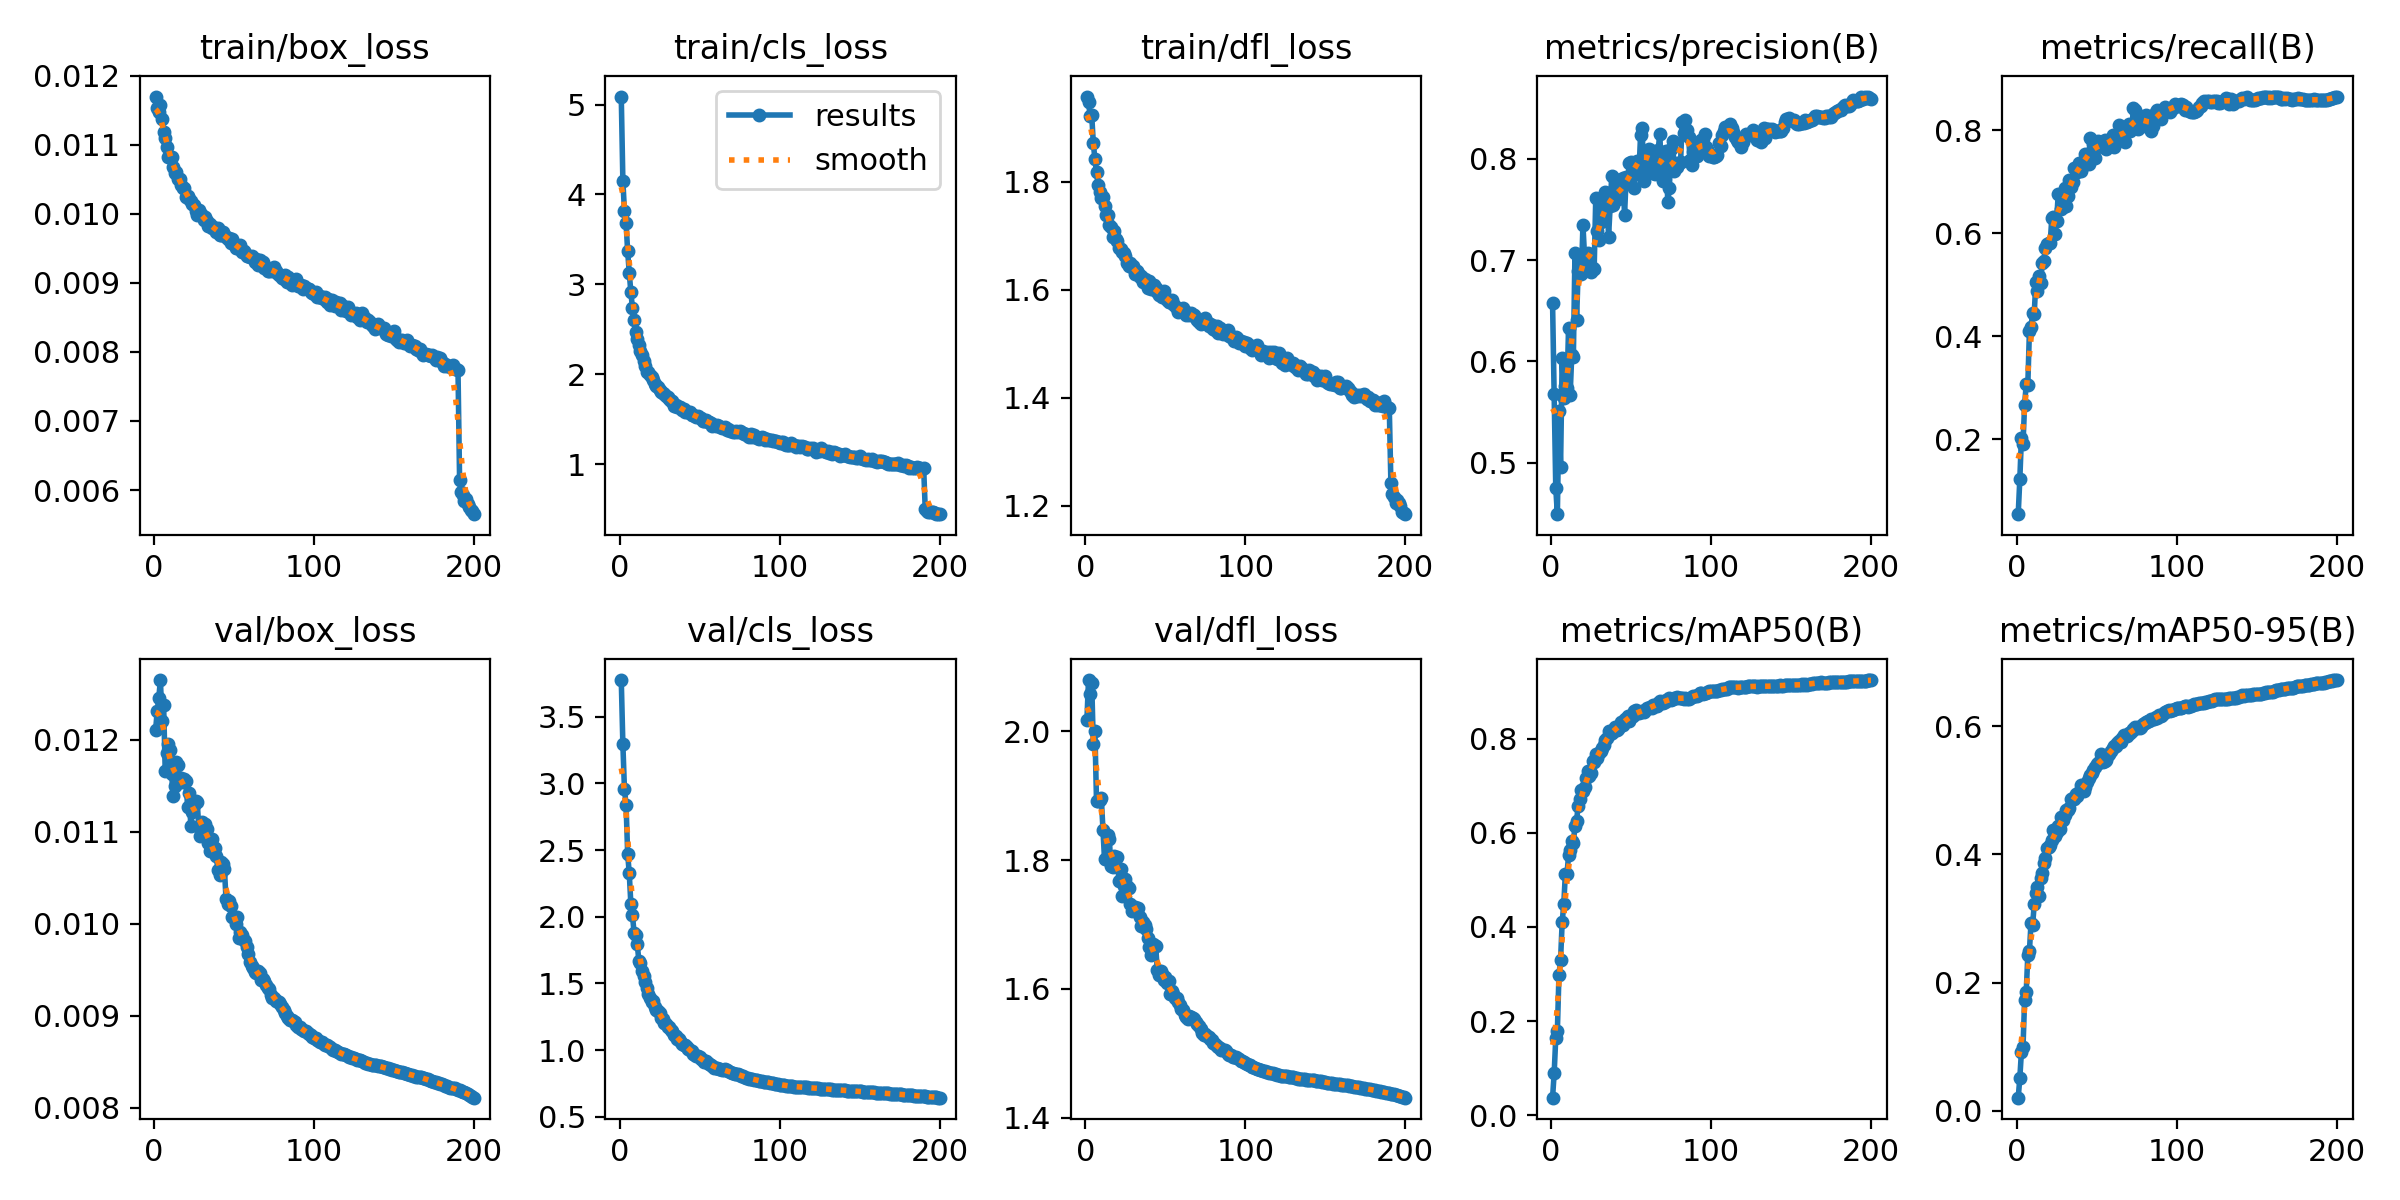

Values plotted in this chart, from the file beside it:
epoch, time, train/box_loss, train/cls_loss, train/dfl_loss, metrics/precision(B), metrics/recall(B), metrics/mAP50(B), metrics/mAP50-95(B), val/box_loss, val/cls_loss, val/dfl_loss, lr/pg0, lr/pg1, lr/pg2
1, 415, 0.0117, 5.089, 1.957, 0.6576, 0.0541, 0.03733, 0.02073, 0.01211, 3.775, 2.018, 0.003331, 0.003331, 0.003331
2, 805.7, 0.01153, 4.154, 1.946, 0.5675, 0.1217, 0.08915, 0.05091, 0.01231, 3.295, 2.079, 0.006631, 0.006631, 0.006631
3, 1171, 0.01147, 3.812, 1.922, 0.4751, 0.202, 0.1643, 0.09226, 0.01246, 2.955, 2.057, 0.009898, 0.009898, 0.009898
4, 1507, 0.01158, 3.68, 1.923, 0.4491, 0.1913, 0.1787, 0.09988, 0.01265, 2.841, 2.075, 0.009851, 0.009851, 0.009851
5, 1842, 0.01138, 3.368, 1.872, 0.5508, 0.2672, 0.2989, 0.1732, 0.01221, 2.472, 1.98, 0.009802, 0.009802, 0.009802
6, 2166, 0.01119, 3.127, 1.841, 0.4958, 0.3061, 0.3299, 0.1855, 0.01238, 2.325, 2, 0.009753, 0.009753, 0.009753
7, 2487, 0.0111, 2.913, 1.817, 0.6031, 0.3051, 0.4098, 0.2426, 0.01166, 2.096, 1.891, 0.009703, 0.009703, 0.009703
8, 2805, 0.01097, 2.735, 1.793, 0.5638, 0.4099, 0.4479, 0.2493, 0.01186, 2.012, 1.891, 0.009654, 0.009654, 0.009654
9, 3175, 0.01083, 2.606, 1.781, 0.5757, 0.4185, 0.5133, 0.2928, 0.01195, 1.881, 1.894, 0.009604, 0.009604, 0.009604
10, 3528, 0.01083, 2.472, 1.77, 0.5734, 0.4444, 0.5116, 0.2897, 0.01189, 1.861, 1.896, 0.009555, 0.009555, 0.009555
11, 3870, 0.01082, 2.392, 1.772, 0.6331, 0.443, 0.5524, 0.322, 0.01163, 1.793, 1.847, 0.009505, 0.009505, 0.009505
12, 4197, 0.01068, 2.326, 1.755, 0.5672, 0.5043, 0.5627, 0.3393, 0.01139, 1.671, 1.801, 0.009456, 0.009456, 0.009456
13, 4534, 0.01059, 2.256, 1.737, 0.6064, 0.4873, 0.5828, 0.3489, 0.0115, 1.654, 1.801, 0.009406, 0.009406, 0.009406
14, 4851, 0.0106, 2.209, 1.738, 0.6045, 0.5173, 0.5787, 0.3359, 0.01176, 1.592, 1.839, 0.009357, 0.009357, 0.009357
15, 5213, 0.01051, 2.147, 1.72, 0.7074, 0.5025, 0.6146, 0.3627, 0.01173, 1.554, 1.833, 0.009307, 0.009307, 0.009307
16, 5570, 0.0105, 2.087, 1.716, 0.6406, 0.5423, 0.6258, 0.3718, 0.01154, 1.507, 1.79, 0.009258, 0.009258, 0.009258
17, 5920, 0.01042, 2.029, 1.698, 0.6895, 0.5469, 0.6569, 0.3863, 0.01159, 1.462, 1.789, 0.009208, 0.009208, 0.009208
18, 6248, 0.01038, 2.028, 1.709, 0.6991, 0.5714, 0.6709, 0.3938, 0.01154, 1.423, 1.806, 0.009158, 0.009158, 0.009158
19, 6583, 0.01037, 1.993, 1.694, 0.6861, 0.5786, 0.6915, 0.4095, 0.01157, 1.387, 1.804, 0.009109, 0.009109, 0.009109
20, 6918, 0.01024, 1.964, 1.69, 0.7346, 0.5814, 0.6884, 0.4109, 0.01155, 1.357, 1.805, 0.009059, 0.009059, 0.009059
21, 7261, 0.01026, 1.93, 1.678, 0.7034, 0.581, 0.6971, 0.4154, 0.01127, 1.367, 1.767, 0.00901, 0.00901, 0.00901
22, 7601, 0.01022, 1.893, 1.675, 0.6913, 0.6301, 0.7173, 0.4218, 0.01142, 1.325, 1.786, 0.00896, 0.00896, 0.00896
23, 7969, 0.01018, 1.868, 1.67, 0.7068, 0.6312, 0.7321, 0.4381, 0.01106, 1.303, 1.744, 0.008911, 0.008911, 0.008911
24, 8317, 0.01015, 1.856, 1.668, 0.7063, 0.599, 0.7198, 0.4288, 0.01122, 1.29, 1.76, 0.008861, 0.008861, 0.008861
25, 8680, 0.01013, 1.828, 1.662, 0.6888, 0.6236, 0.7278, 0.4356, 0.01129, 1.278, 1.771, 0.008812, 0.008812, 0.008812
26, 9026, 0.01004, 1.805, 1.648, 0.6925, 0.6757, 0.7516, 0.4447, 0.01134, 1.242, 1.759, 0.008762, 0.008762, 0.008762
27, 9368, 0.00999, 1.788, 1.643, 0.6909, 0.6742, 0.7498, 0.4402, 0.01132, 1.229, 1.756, 0.008713, 0.008713, 0.008713
28, 9694, 0.01005, 1.774, 1.65, 0.7618, 0.6462, 0.7672, 0.4578, 0.01105, 1.2, 1.731, 0.008663, 0.008663, 0.008663
29, 10034, 0.01002, 1.753, 1.642, 0.7286, 0.6504, 0.7587, 0.4539, 0.01096, 1.198, 1.72, 0.008614, 0.008614, 0.008614
30, 10355, 0.00998, 1.749, 1.644, 0.7202, 0.6877, 0.7688, 0.4609, 0.01111, 1.175, 1.725, 0.008564, 0.008564, 0.008564
31, 10698, 0.00991, 1.719, 1.629, 0.7373, 0.6523, 0.7741, 0.469, 0.01099, 1.176, 1.728, 0.008515, 0.008515, 0.008515
32, 11020, 0.00996, 1.705, 1.635, 0.7502, 0.6731, 0.7802, 0.4701, 0.01109, 1.152, 1.723, 0.008466, 0.008466, 0.008466
33, 11368, 0.00989, 1.702, 1.631, 0.7452, 0.7029, 0.7872, 0.4731, 0.01103, 1.139, 1.726, 0.008416, 0.008416, 0.008416
34, 11696, 0.00982, 1.65, 1.624, 0.7672, 0.6894, 0.7963, 0.487, 0.01088, 1.116, 1.712, 0.008367, 0.008367, 0.008367
35, 12062, 0.00986, 1.655, 1.626, 0.7667, 0.6998, 0.8004, 0.4884, 0.01079, 1.109, 1.697, 0.008317, 0.008317, 0.008317
36, 12378, 0.00979, 1.639, 1.614, 0.7232, 0.7258, 0.8154, 0.486, 0.01092, 1.081, 1.704, 0.008268, 0.008268, 0.008268
37, 12718, 0.00981, 1.634, 1.619, 0.7533, 0.7226, 0.8099, 0.4939, 0.01084, 1.083, 1.699, 0.008218, 0.008218, 0.008218
38, 13045, 0.0098, 1.633, 1.614, 0.7834, 0.7183, 0.8114, 0.4914, 0.01082, 1.065, 1.692, 0.008169, 0.008169, 0.008169
39, 13405, 0.00974, 1.599, 1.603, 0.7548, 0.7367, 0.8177, 0.4971, 0.01074, 1.048, 1.679, 0.008119, 0.008119, 0.008119
40, 13758, 0.0098, 1.608, 1.616, 0.7803, 0.7217, 0.8258, 0.5087, 0.01058, 1.041, 1.665, 0.00807, 0.00807, 0.00807
41, 14115, 0.0097, 1.585, 1.602, 0.7603, 0.7281, 0.818, 0.5019, 0.01053, 1.041, 1.652, 0.00802, 0.00802, 0.00802
42, 14451, 0.00969, 1.584, 1.602, 0.7607, 0.7409, 0.8203, 0.4983, 0.01067, 1.025, 1.669, 0.007971, 0.007971, 0.007971
43, 14784, 0.00974, 1.574, 1.608, 0.7654, 0.7531, 0.8274, 0.5049, 0.01065, 1.009, 1.669, 0.007921, 0.007921, 0.007921
44, 15115, 0.00969, 1.576, 1.603, 0.7778, 0.7477, 0.8358, 0.5126, 0.0106, 1.001, 1.666, 0.007872, 0.007872, 0.007872
45, 15444, 0.00966, 1.543, 1.596, 0.7815, 0.7354, 0.8285, 0.5188, 0.01027, 0.99, 1.628, 0.007822, 0.007822, 0.007822
46, 15780, 0.00964, 1.542, 1.591, 0.7451, 0.7853, 0.8413, 0.5235, 0.01022, 0.9686, 1.622, 0.007772, 0.007772, 0.007772
47, 16179, 0.00965, 1.536, 1.593, 0.782, 0.7606, 0.8413, 0.5273, 0.01025, 0.9603, 1.628, 0.007723, 0.007723, 0.007723
48, 16546, 0.00958, 1.527, 1.587, 0.7799, 0.7732, 0.8474, 0.5311, 0.01019, 0.9567, 1.623, 0.007673, 0.007673, 0.007673
49, 16945, 0.00964, 1.533, 1.597, 0.7964, 0.7453, 0.8383, 0.5359, 0.01007, 0.952, 1.613, 0.007624, 0.007624, 0.007624
50, 17311, 0.00956, 1.517, 1.587, 0.7966, 0.7676, 0.8454, 0.5413, 0.01007, 0.9443, 1.618, 0.007574, 0.007574, 0.007574
51, 17710, 0.0095, 1.508, 1.581, 0.7841, 0.7798, 0.8477, 0.5433, 0.01, 0.9293, 1.609, 0.007525, 0.007525, 0.007525
52, 18075, 0.00951, 1.483, 1.578, 0.7709, 0.7746, 0.8591, 0.5465, 0.01007, 0.9242, 1.611, 0.007476, 0.007476, 0.007476
53, 18466, 0.00953, 1.485, 1.578, 0.792, 0.772, 0.8604, 0.5573, 0.00985, 0.9139, 1.592, 0.007426, 0.007426, 0.007426
54, 18828, 0.00955, 1.488, 1.58, 0.7983, 0.7676, 0.854, 0.5442, 0.00991, 0.9173, 1.597, 0.007377, 0.007377, 0.007377
55, 19221, 0.00945, 1.469, 1.573, 0.786, 0.7808, 0.8556, 0.5463, 0.00988, 0.8997, 1.591, 0.007327, 0.007327, 0.007327
56, 19583, 0.00946, 1.463, 1.569, 0.8236, 0.7642, 0.8574, 0.5473, 0.00982, 0.8926, 1.586, 0.007278, 0.007278, 0.007278
57, 19981, 0.00944, 1.453, 1.567, 0.8302, 0.7706, 0.8599, 0.5552, 0.00981, 0.8902, 1.586, 0.007228, 0.007228, 0.007228
58, 20344, 0.00939, 1.428, 1.559, 0.7781, 0.7812, 0.8562, 0.5568, 0.00975, 0.8813, 1.58, 0.007178, 0.007178, 0.007178
59, 20742, 0.00939, 1.437, 1.564, 0.8017, 0.7785, 0.8607, 0.5619, 0.00967, 0.8685, 1.574, 0.007129, 0.007129, 0.007129
60, 21124, 0.00938, 1.427, 1.561, 0.7933, 0.7909, 0.8659, 0.5666, 0.00958, 0.8689, 1.568, 0.007079, 0.007079, 0.007079
... 140 more rows
